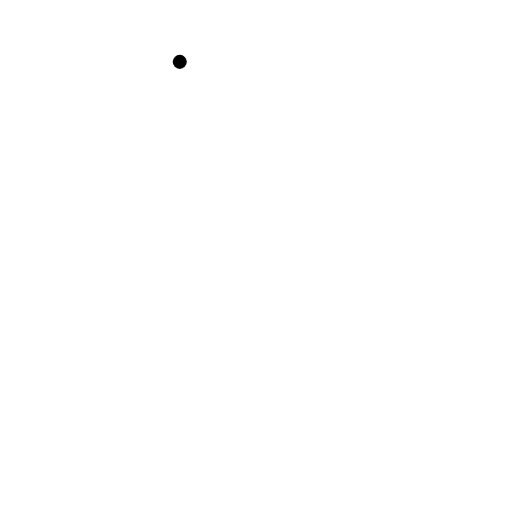
t = 0.00 s
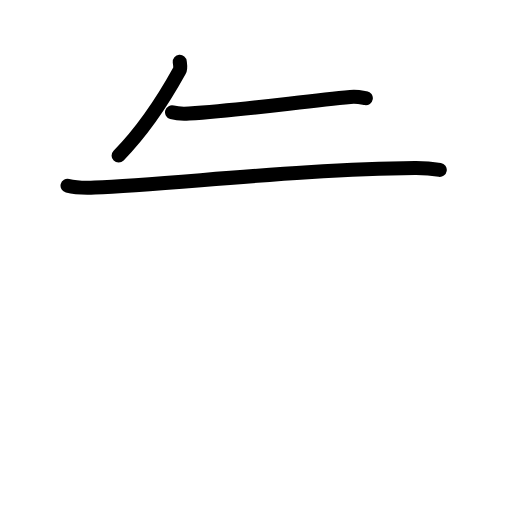
t = 2.40 s
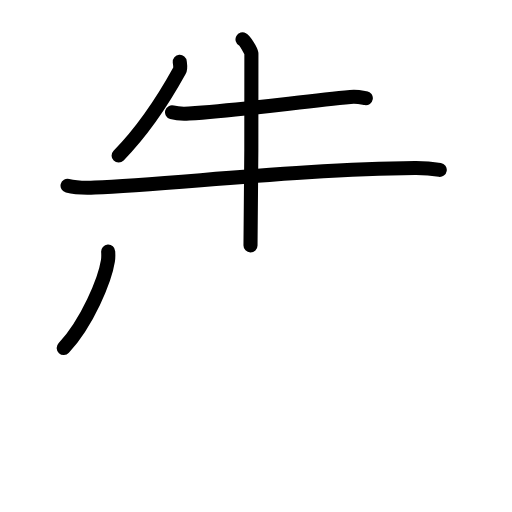
t = 4.80 s
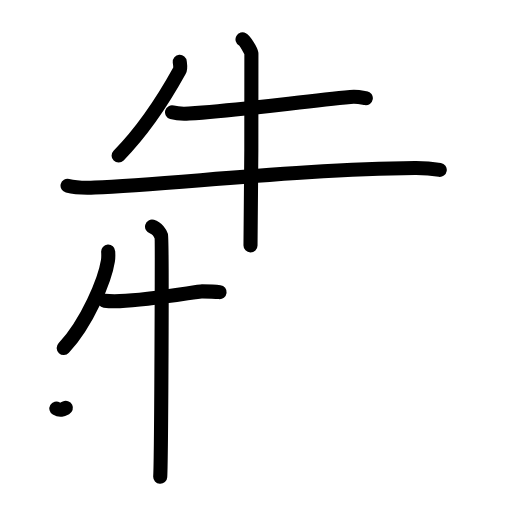
t = 7.20 s
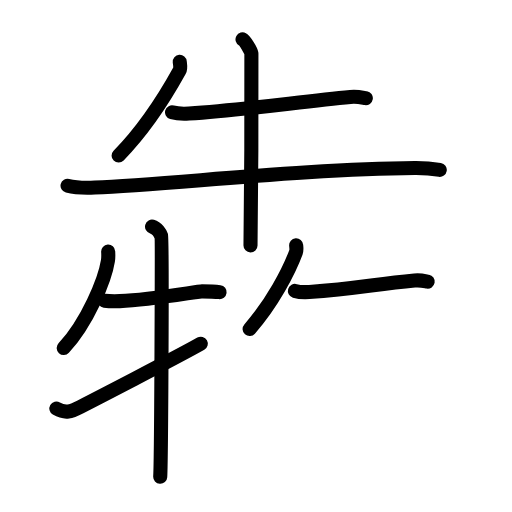
t = 9.60 s
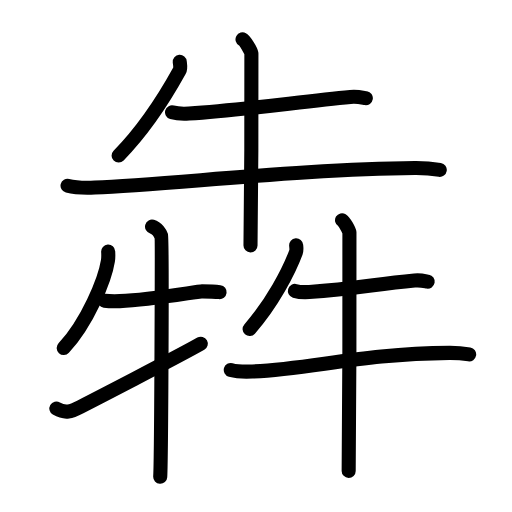
t = 12.00 s

The animated SVG that drew these frames (rendered in a browser with its animation timeline set to each time). Animation: 40 SMIL elements (animate=40); one cycle of 12.00 s.

<?xml version="1.0" encoding="UTF-8"?>
<!--
AniKanjiVG is licensed by CC-BY-SA Paul C. Sommerhoff (https://bitbucket.org/sommerhoff/anikanjivg).
AniKanjiVG uses KanjiVG which is licensed by CC-BY-SA Ulrich Apel (http://kanjivg.tagaini.net).
See also http://creativecommons.org/licenses/by-sa/3.0/
-->
<svg xmlns:kvg='http://kanjivg.tagaini.net' xmlns='http://www.w3.org/2000/svg' width='109' height='109' viewBox='0 0 109 109' style='fill:none;stroke:#000000;stroke-width:3;stroke-linecap:round;stroke-linejoin:round;' id="kvg:kanji_07287"><g id="kvg:07287" kvg:element="犇"><g id="kvg:07287-g1" kvg:element="牛" kvg:position="top" kvg:radical="general"><path id="kvg:07287-s1" kvg:type="㇒" d="M38.27,13.17c0.04,0.47,0.26,1.28-0.07,1.89C35.75,19.5,31,27.25,25.25,33.12"><animate attributeName="d" begin="0.0s" dur="0.5s" from="M38.27,13.17C38.27,13.17,38.27,13.17,38.27,13.17" to="M38.27,13.17c0.04,0.47,0.26,1.28-0.07,1.89" />
<animate attributeName="d" begin="0.5s" dur="0.5s" from="M38.27,13.17c0.04,0.47,0.26,1.28-0.07,1.89c0,0,0,0,0,0,0" to="M38.27,13.17c0.04,0.47,0.26,1.28-0.07,1.89C35.75,19.5,31,27.25,25.25,33.12" />
</path>
<path id="kvg:07287-s2" kvg:type="㇐" d="M36.63,23.91c0.94,0.27,2.66,0.33,3.6,0.27c11.52-0.75,24.02-2.59,34.36-3.54c1.55-0.14,2.5,0.13,3.29,0.26"><animate attributeName="d" begin="1.0s" dur="0.3333333333333333s" from="M36.63,23.91C36.63,23.91,36.63,23.91,36.63,23.91" to="M36.63,23.91c0.94,0.27,2.66,0.33,3.6,0.27" />
<animate attributeName="d" begin="1.3333333333333333s" dur="0.3333333333333333s" from="M36.63,23.91c0.94,0.27,2.66,0.33,3.6,0.27c0,0,0,0,0,0,0" to="M36.63,23.91c0.94,0.27,2.66,0.33,3.6,0.27c11.52-0.75,24.02-2.59,34.36-3.54" />
<animate attributeName="d" begin="1.6666666666666665s" dur="0.3333333333333333s" from="M36.63,23.91c0.94,0.27,2.66,0.33,3.6,0.27c11.52-0.75,24.02-2.59,34.36-3.54c0,0,0,0,0,0,0" to="M36.63,23.91c0.94,0.27,2.66,0.33,3.6,0.27c11.52-0.75,24.02-2.59,34.36-3.54c1.55-0.14,2.5,0.13,3.29,0.26" />
<animate attributeName="d" begin="0s" dur="1.0s" from="M-100,-100" to="M-100,-100" />
</path>
<path id="kvg:07287-s3" kvg:type="㇐" d="M14.38,39.54c1.52,0.38,4.3,0.45,5.82,0.38c15.8-0.64,45.05-3.99,68.11-4.14c2.53-0.02,4.05,0.18,5.31,0.38"><animate attributeName="d" begin="2.0s" dur="0.3333333333333333s" from="M14.38,39.54C14.38,39.54,14.38,39.54,14.38,39.54" to="M14.38,39.54c1.52,0.38,4.3,0.45,5.82,0.38" />
<animate attributeName="d" begin="2.3333333333333335s" dur="0.3333333333333333s" from="M14.38,39.54c1.52,0.38,4.3,0.45,5.82,0.38c0,0,0,0,0,0,0" to="M14.38,39.54c1.52,0.38,4.3,0.45,5.82,0.38c15.8-0.64,45.05-3.99,68.11-4.14" />
<animate attributeName="d" begin="2.6666666666666665s" dur="0.3333333333333333s" from="M14.38,39.54c1.52,0.38,4.3,0.45,5.82,0.38c15.8-0.64,45.05-3.99,68.11-4.14c0,0,0,0,0,0,0" to="M14.38,39.54c1.52,0.38,4.3,0.45,5.82,0.38c15.8-0.64,45.05-3.99,68.11-4.14c2.53-0.02,4.05,0.18,5.31,0.38" />
<animate attributeName="d" begin="0s" dur="2.0s" from="M-100,-100" to="M-100,-100" />
</path>
<path id="kvg:07287-s4" kvg:type="㇑" d="M51.63,8.38c0.57,0.32,1.77,2.38,1.89,3.02c0.11,0.64-0.07,36.87-0.19,40.85"><animate attributeName="d" begin="3.0s" dur="0.5s" from="M51.63,8.38C51.63,8.38,51.63,8.38,51.63,8.38" to="M51.63,8.38c0.57,0.32,1.77,2.38,1.89,3.02" />
<animate attributeName="d" begin="3.5s" dur="0.5s" from="M51.63,8.38c0.57,0.32,1.77,2.38,1.89,3.02c0,0,0,0,0,0,0" to="M51.63,8.38c0.57,0.32,1.77,2.38,1.89,3.02c0.11,0.64-0.07,36.87-0.19,40.85" />
<animate attributeName="d" begin="0s" dur="3.0s" from="M-100,-100" to="M-100,-100" />
</path>
</g>
<g id="kvg:07287-g2" kvg:position="bottom"><g id="kvg:07287-g3" kvg:element="牛" kvg:variant="true" kvg:position="left" kvg:radical="general"><path id="kvg:07287-s5" kvg:type="㇒" d="M23.03,53.57c0.03,0.48,0.06,1.25-0.05,1.94c-0.65,4.1-4.35,13.08-9.42,18.59"><animate attributeName="d" begin="4.0s" dur="0.5s" from="M23.03,53.57C23.03,53.57,23.03,53.57,23.03,53.57" to="M23.03,53.57c0.03,0.48,0.06,1.25-0.05,1.94" />
<animate attributeName="d" begin="4.5s" dur="0.5s" from="M23.03,53.57c0.03,0.48,0.06,1.25-0.05,1.94c0,0,0,0,0,0,0" to="M23.03,53.57c0.03,0.48,0.06,1.25-0.05,1.94c-0.65,4.1-4.35,13.08-9.42,18.59" />
<animate attributeName="d" begin="0s" dur="4.0s" from="M-100,-100" to="M-100,-100" />
</path>
<path id="kvg:07287-s6" kvg:type="㇐" d="M22.25,64.01c0.89,0.11,2,0.13,3.25,0.09c6.87-0.26,16.44-2.07,17.5-2.07c1.25,0,2.5,0,3.75,0.16"><animate attributeName="d" begin="5.0s" dur="0.3333333333333333s" from="M22.25,64.01C22.25,64.01,22.25,64.01,22.25,64.01" to="M22.25,64.01c0.89,0.11,2,0.13,3.25,0.09" />
<animate attributeName="d" begin="5.333333333333333s" dur="0.3333333333333333s" from="M22.25,64.01c0.89,0.11,2,0.13,3.25,0.09c0,0,0,0,0,0,0" to="M22.25,64.01c0.89,0.11,2,0.13,3.25,0.09c6.87-0.26,16.44-2.07,17.5-2.07" />
<animate attributeName="d" begin="5.666666666666667s" dur="0.3333333333333333s" from="M22.25,64.01c0.89,0.11,2,0.13,3.25,0.09c6.87-0.26,16.44-2.07,17.5-2.07c0,0,0,0,0,0,0" to="M22.25,64.01c0.89,0.11,2,0.13,3.25,0.09c6.87-0.26,16.44-2.07,17.5-2.07c1.25,0,2.5,0,3.75,0.16" />
<animate attributeName="d" begin="0s" dur="5.0s" from="M-100,-100" to="M-100,-100" />
</path>
<path id="kvg:07287-s7" kvg:type="㇑" d="M32.37,48.25c1.09,0.31,1.74,1.4,1.96,2.02c0.22,0.62,0,47.35-0.22,51.23"><animate attributeName="d" begin="6.0s" dur="0.5s" from="M32.37,48.25C32.37,48.25,32.37,48.25,32.37,48.25" to="M32.37,48.25c1.09,0.31,1.74,1.4,1.96,2.02" />
<animate attributeName="d" begin="6.5s" dur="0.5s" from="M32.37,48.25c1.09,0.31,1.74,1.4,1.96,2.02c0,0,0,0,0,0,0" to="M32.37,48.25c1.09,0.31,1.74,1.4,1.96,2.02c0.22,0.62,0,47.35-0.22,51.23" />
<animate attributeName="d" begin="0s" dur="6.0s" from="M-100,-100" to="M-100,-100" />
</path>
<path id="kvg:07287-s8" kvg:type="㇀/㇑" d="M12,86.97c1.97,1.16,3.11,0.66,5.08-0.34c1.16-0.59,20.74-10.65,25.67-13.46"><animate attributeName="d" begin="7.0s" dur="0.5s" from="M12,86.97C12,86.97,12,86.97,12,86.97" to="M12,86.97c1.97,1.16,3.11,0.66,5.08-0.34" />
<animate attributeName="d" begin="7.5s" dur="0.5s" from="M12,86.97c1.97,1.16,3.11,0.66,5.08-0.34c0,0,0,0,0,0,0" to="M12,86.97c1.97,1.16,3.11,0.66,5.08-0.34c1.16-0.59,20.74-10.65,25.67-13.46" />
<animate attributeName="d" begin="0s" dur="7.0s" from="M-100,-100" to="M-100,-100" />
</path>
</g>
<g id="kvg:07287-g4" kvg:element="牛" kvg:position="right" kvg:radical="general"><path id="kvg:07287-s9" kvg:type="㇒" d="M63.05,52.22c0.03,0.37,0.14,0.99-0.05,1.5c-1.5,4.03-5,10.78-9.86,16.33"><animate attributeName="d" begin="8.0s" dur="0.5s" from="M63.05,52.22C63.05,52.22,63.05,52.22,63.05,52.22" to="M63.05,52.22c0.03,0.37,0.14,0.99-0.05,1.5" />
<animate attributeName="d" begin="8.5s" dur="0.5s" from="M63.05,52.22c0.03,0.37,0.14,0.99-0.05,1.5c0,0,0,0,0,0,0" to="M63.05,52.22c0.03,0.37,0.14,0.99-0.05,1.5c-1.5,4.03-5,10.78-9.86,16.33" />
<animate attributeName="d" begin="0s" dur="8.0s" from="M-100,-100" to="M-100,-100" />
</path>
<path id="kvg:07287-s10" kvg:type="㇐" d="M62.78,61.93c0.8,0.24,2.26,0.29,3.06,0.24c9.8-0.65,13.61-1.62,22.41-2.45c1.32-0.12,2.13,0.11,2.8,0.23"><animate attributeName="d" begin="9.0s" dur="0.3333333333333333s" from="M62.78,61.93C62.78,61.93,62.78,61.93,62.78,61.93" to="M62.78,61.93c0.8,0.24,2.26,0.29,3.06,0.24" />
<animate attributeName="d" begin="9.333333333333334s" dur="0.3333333333333333s" from="M62.78,61.93c0.8,0.24,2.26,0.29,3.06,0.24c0,0,0,0,0,0,0" to="M62.78,61.93c0.8,0.24,2.26,0.29,3.06,0.24c9.8-0.65,13.61-1.62,22.41-2.45" />
<animate attributeName="d" begin="9.666666666666666s" dur="0.3333333333333333s" from="M62.78,61.93c0.8,0.24,2.26,0.29,3.06,0.24c9.8-0.65,13.61-1.62,22.41-2.45c0,0,0,0,0,0,0" to="M62.78,61.93c0.8,0.24,2.26,0.29,3.06,0.24c9.8-0.65,13.61-1.62,22.41-2.45c1.32-0.12,2.13,0.11,2.8,0.23" />
<animate attributeName="d" begin="0s" dur="9.0s" from="M-100,-100" to="M-100,-100" />
</path>
<path id="kvg:07287-s11" kvg:type="㇐" d="M49.13,78.76c1.2,0.33,3.4,0.39,4.6,0.33c12.48-0.56,23.73-3.84,41.95-3.97c2-0.01,3.2,0.16,4.2,0.33"><animate attributeName="d" begin="10.0s" dur="0.3333333333333333s" from="M49.13,78.76C49.13,78.76,49.13,78.76,49.13,78.76" to="M49.13,78.76c1.2,0.33,3.4,0.39,4.6,0.33" />
<animate attributeName="d" begin="10.333333333333334s" dur="0.3333333333333333s" from="M49.13,78.76c1.2,0.33,3.4,0.39,4.6,0.33c0,0,0,0,0,0,0" to="M49.13,78.76c1.2,0.33,3.4,0.39,4.6,0.33c12.48-0.56,23.73-3.84,41.95-3.97" />
<animate attributeName="d" begin="10.666666666666666s" dur="0.3333333333333333s" from="M49.13,78.76c1.2,0.33,3.4,0.39,4.6,0.33c12.48-0.56,23.73-3.84,41.95-3.97c0,0,0,0,0,0,0" to="M49.13,78.76c1.2,0.33,3.4,0.39,4.6,0.33c12.48-0.56,23.73-3.84,41.95-3.97c2-0.01,3.2,0.16,4.2,0.33" />
<animate attributeName="d" begin="0s" dur="10.0s" from="M-100,-100" to="M-100,-100" />
</path>
<path id="kvg:07287-s12" kvg:type="㇑" d="M72.82,46.88c0.47,0.28,1.48,2.07,1.57,2.63c0.1,0.55-0.06,47.28-0.16,50.74"><animate attributeName="d" begin="11.0s" dur="0.5s" from="M72.82,46.88C72.82,46.88,72.82,46.88,72.82,46.88" to="M72.82,46.88c0.47,0.28,1.48,2.07,1.57,2.63" />
<animate attributeName="d" begin="11.5s" dur="0.5s" from="M72.82,46.88c0.47,0.28,1.48,2.07,1.57,2.63c0,0,0,0,0,0,0" to="M72.82,46.88c0.47,0.28,1.48,2.07,1.57,2.63c0.1,0.55-0.06,47.28-0.16,50.74" />
<animate attributeName="d" begin="0s" dur="11.0s" from="M-100,-100" to="M-100,-100" />
</path>
</g>
</g>
</g>
</svg>
